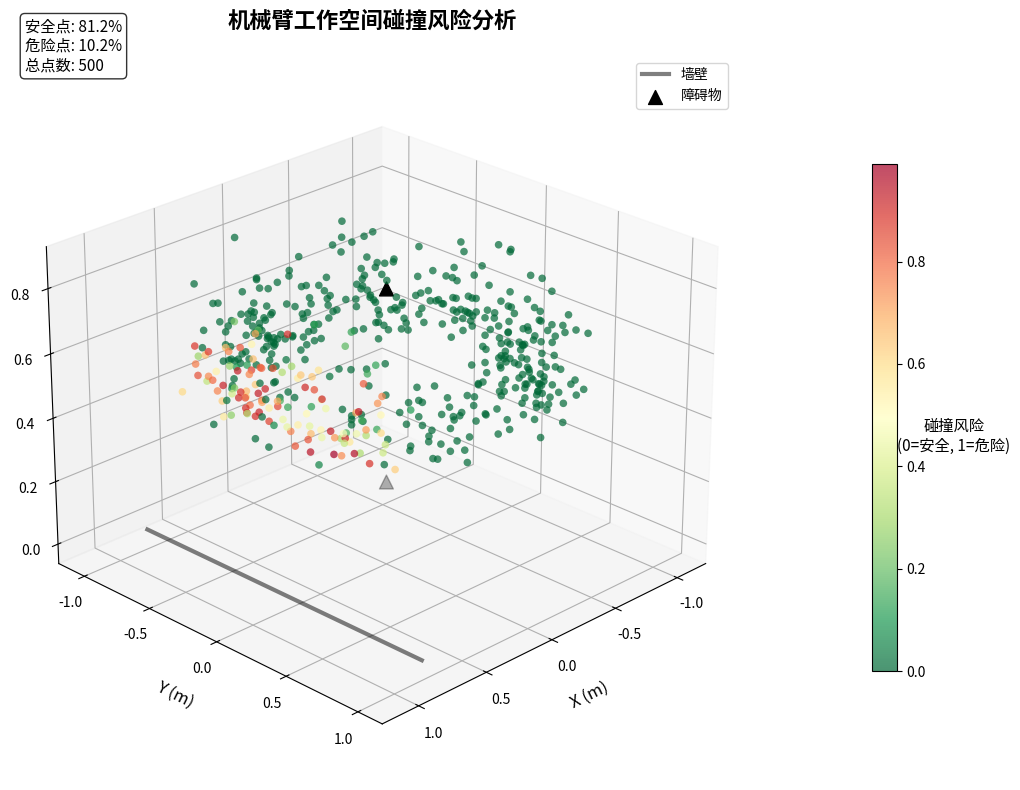

This chart was generated by the following Python code:
"""
项目7超简版：单图碰撞风险分析
只生成一个核心的热力图
"""
import numpy as np
import matplotlib.pyplot as plt
from mpl_toolkits.mplot3d import Axes3D


def super_simple_collision_analysis():
    """超简版单图碰撞分析"""
    print("正在生成碰撞风险单图...")

    # 生成模拟数据
    np.random.seed(42)
    n_points = 500

    # 工作空间点
    theta = np.random.uniform(0, 2 * np.pi, n_points)
    phi = np.random.uniform(0, np.pi, n_points)
    r = 0.5 + 0.3 * np.random.randn(n_points)

    x = (0.8 + 0.3 * r * np.cos(phi)) * np.cos(theta)
    y = (0.8 + 0.3 * r * np.cos(phi)) * np.sin(theta)
    z = 0.3 * r * np.sin(phi) + 0.5
    points = np.vstack([x, y, z]).T

    # 计算碰撞风险（简化算法）
    risks = []
    for point in points:
        risk = 0.0

        # 到墙壁的风险
        wall_dist = abs(point[0] - 0.8)
        if wall_dist < 0.2:
            risk += (0.2 - wall_dist) / 0.2

        # 到中心柱子的风险
        center_dist = np.sqrt(point[0] ** 2 + point[1] ** 2)
        if center_dist < 0.3:
            risk += (0.3 - center_dist) / 0.3

        # 底部安全，顶部危险
        if point[2] > 0.9:
            risk += 0.5

        risk = min(1.0, max(0.0, risk))
        risks.append(risk)

    risks = np.array(risks)

    # 创建单个图表
    fig = plt.figure(figsize=(14, 8))

    # 1. 3D风险图
    ax = fig.add_subplot(111, projection='3d')

    # 绘制散点，颜色表示风险
    scatter = ax.scatter(points[:, 0], points[:, 1], points[:, 2],
                         c=risks, cmap='RdYlGn_r',  # 红-黄-绿反向
                         alpha=0.7, s=30, edgecolors='none')

    # 添加障碍物标记
    # 墙壁
    ax.plot([0.8, 0.8], [-1, 1], [0, 0], 'k-', linewidth=3, alpha=0.5, label='墙壁')
    # 中心障碍物
    ax.scatter([0, 0], [0, 0], [0.2, 0.8], c='black', s=100, marker='^', label='障碍物')

    # 设置图表
    ax.set_xlabel('X (m)', fontsize=12, labelpad=10)
    ax.set_ylabel('Y (m)', fontsize=12, labelpad=10)
    ax.set_zlabel('Z (m)', fontsize=12, labelpad=10)
    ax.set_title('机械臂工作空间碰撞风险分析', fontsize=16, fontweight='bold', pad=20)
    ax.legend(fontsize=10)
    ax.grid(True, alpha=0.3)
    ax.view_init(elev=25, azim=45)

    # 添加颜色条
    cbar = plt.colorbar(scatter, ax=ax, shrink=0.7, pad=0.1)
    cbar.set_label('碰撞风险\n(0=安全, 1=危险)', fontsize=11, rotation=0, labelpad=20)

    # 添加统计信息
    safe_ratio = np.sum(risks < 0.3) / len(risks) * 100
    danger_ratio = np.sum(risks >= 0.7) / len(risks) * 100

    info_text = f'安全点: {safe_ratio:.1f}%\n危险点: {danger_ratio:.1f}%\n总点数: {len(risks)}'

    ax.text2D(0.02, 0.98, info_text, transform=ax.transAxes, fontsize=11,
              bbox=dict(boxstyle="round,pad=0.3", facecolor="white", alpha=0.8))

    # 保存和显示
    plt.tight_layout()
    plt.savefig('single_collision_analysis.png', dpi=150, bbox_inches='tight')
    plt.show()

    # 打印简单统计
    print("\n" + "=" * 50)
    print("碰撞风险分析结果")
    print("=" * 50)
    print(f"安全区域占比: {safe_ratio:.1f}%")
    print(f"危险区域占比: {danger_ratio:.1f}%")
    print(f"平均风险值: {np.mean(risks):.3f}")
    print("=" * 50)
    print("图表已保存: single_collision_analysis.png")

    return risks


# 直接运行
if __name__ == "__main__":
    super_simple_collision_analysis()